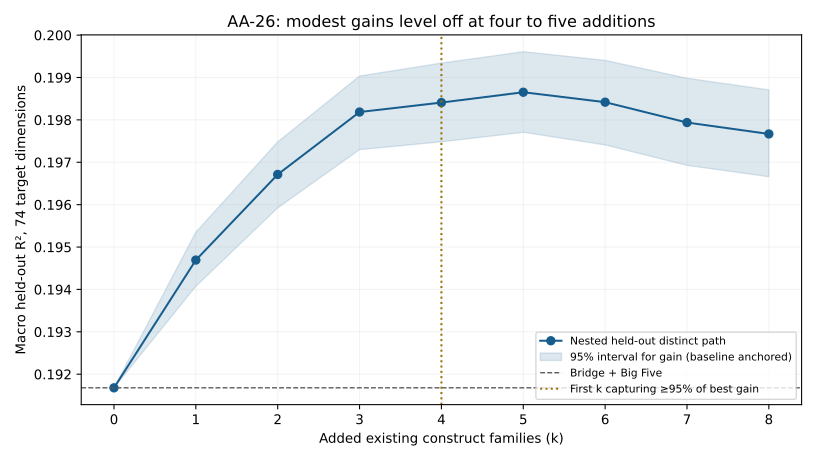

Source data for this figure (header and first rows):
k, status, profile_r2, delta_profile_r2, delta_ci_low, delta_ci_high, within_primary_tolerance, fraction_of_best_gain
0, NESTED_HELDOUT_ADAPTIVE_DISTINCT_PATH, 0.1917, 0.0, 0.0, 0.0, True, 0.0
1, NESTED_HELDOUT_ADAPTIVE_DISTINCT_PATH, 0.1947, 0.003014, 0.002395, 0.003673, True, 0.4322
2, NESTED_HELDOUT_ADAPTIVE_DISTINCT_PATH, 0.1967, 0.005034, 0.004244, 0.005803, True, 0.7218
3, NESTED_HELDOUT_ADAPTIVE_DISTINCT_PATH, 0.1982, 0.006507, 0.00562, 0.007357, True, 0.9331
4, NESTED_HELDOUT_ADAPTIVE_DISTINCT_PATH, 0.1984, 0.006731, 0.005804, 0.007663, True, 0.9651
5, NESTED_HELDOUT_ADAPTIVE_DISTINCT_PATH, 0.1987, 0.006974, 0.006028, 0.007931, True, 1.0
6, NESTED_HELDOUT_ADAPTIVE_DISTINCT_PATH, 0.1984, 0.006739, 0.00573, 0.007726, True, 0.9663
7, NESTED_HELDOUT_ADAPTIVE_DISTINCT_PATH, 0.1979, 0.006259, 0.005248, 0.007304, True, 0.8974
8, NESTED_HELDOUT_ADAPTIVE_DISTINCT_PATH, 0.1977, 0.005989, 0.00498, 0.00703, True, 0.8588
